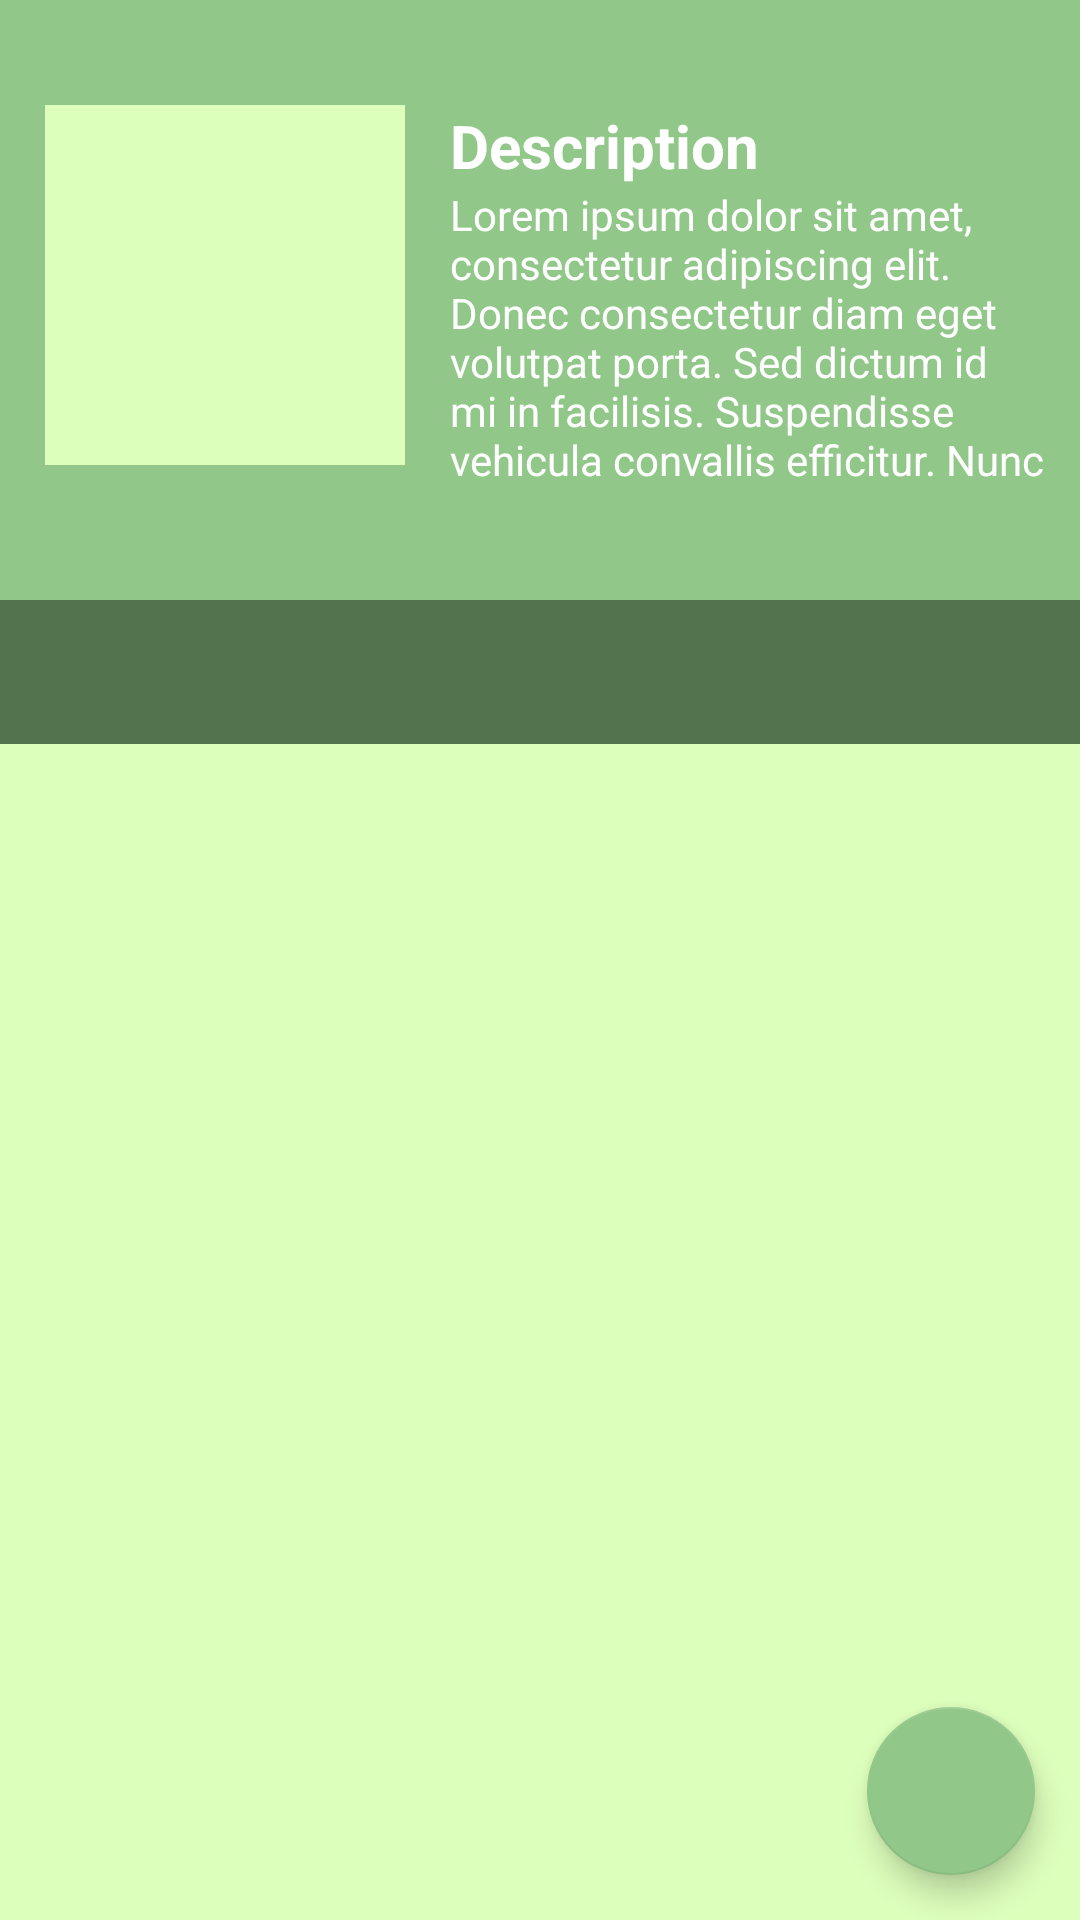

Here is an Android app screen rendered from its layout file. Give the layout XML and the strings, colors and styles it references.
<!-- AndroidManifest.xml: application theme Theme.Packeco -->
<!-- res/layout/activity_detail_packaging.xml -->
<?xml version="1.0" encoding="utf-8"?>
<androidx.constraintlayout.widget.ConstraintLayout xmlns:android="http://schemas.android.com/apk/res/android"
    xmlns:app="http://schemas.android.com/apk/res-auto"
    xmlns:tools="http://schemas.android.com/tools"
    android:layout_width="match_parent"
    android:layout_height="match_parent"
    android:background="@color/accent"
    android:orientation="vertical"
    tools:context=".detail.detailpackaging.DetailPackaging">

    
    <FrameLayout
        android:id="@+id/frameLayout2"
        android:layout_width="match_parent"
        android:layout_height="200dp"
        android:background="@color/primary"
        app:layout_constraintEnd_toEndOf="parent"
        app:layout_constraintStart_toStartOf="parent"
        app:layout_constraintTop_toTopOf="parent">

        <androidx.constraintlayout.widget.ConstraintLayout
            android:layout_width="match_parent"
            android:layout_height="match_parent">

            <ImageView
                android:id="@+id/iv_package"
                android:layout_width="120dp"
                android:layout_height="120dp"
                android:layout_marginStart="15dp"
                android:layout_marginTop="35dp"
                android:src="@color/accent"
                app:layout_constraintStart_toStartOf="parent"
                app:layout_constraintTop_toTopOf="parent" />

            <TextView
                android:id="@+id/tv_descTitle"
                android:layout_width="wrap_content"
                android:layout_height="wrap_content"
                android:layout_marginStart="15dp"
                android:text="@string/desc"
                android:textColor="@color/white"
                android:textSize="20dp"
                android:textStyle="bold"
                app:layout_constraintStart_toEndOf="@+id/iv_package"
                app:layout_constraintTop_toTopOf="@+id/iv_package" />

            <androidx.core.widget.NestedScrollView
                android:layout_width="200dp"
                android:layout_height="100dp"
                app:layout_constraintStart_toStartOf="@+id/tv_descTitle"
                app:layout_constraintTop_toBottomOf="@+id/tv_descTitle">

                <TextView
                    android:id="@+id/tv_desc"
                    android:layout_width="wrap_content"
                    android:layout_height="wrap_content"
                    android:text="@string/dummyDesc"
                    android:textColor="@color/white" />

            </androidx.core.widget.NestedScrollView>

        </androidx.constraintlayout.widget.ConstraintLayout>
    </FrameLayout>

    
    <com.google.android.material.tabs.TabLayout
        android:id="@+id/tab"
        android:layout_width="match_parent"
        android:layout_height="wrap_content"
        android:background="@color/primarydark"
        app:tabIndicatorColor="@color/white"
        app:tabSelectedTextColor="@color/white"
        app:tabTextColor="@color/white"
        app:layout_constraintTop_toBottomOf="@+id/frameLayout2" />

    <androidx.recyclerview.widget.RecyclerView
        android:id="@+id/rv_vendor"
        android:layout_width="match_parent"
        android:layout_height="0dp"
        android:layout_below="@id/tab"
        tools:listitem="@layout/item_vendor"
        app:layout_constraintBottom_toBottomOf="parent"
        app:layout_constraintEnd_toEndOf="parent"
        app:layout_constraintStart_toStartOf="parent"
        app:layout_constraintTop_toBottomOf="@+id/tab" />

    <com.google.android.material.floatingactionbutton.FloatingActionButton
        android:id="@+id/dummyvendor"
        android:layout_width="wrap_content"
        android:layout_height="wrap_content"
        android:layout_margin="15dp"
        app:layout_constraintBottom_toBottomOf="parent"
        app:layout_constraintEnd_toEndOf="parent" />

</androidx.constraintlayout.widget.ConstraintLayout>
<!-- res/layout/item_vendor.xml (included above) -->
<?xml version="1.0" encoding="utf-8"?>
<androidx.cardview.widget.CardView xmlns:android="http://schemas.android.com/apk/res/android"
    xmlns:app="http://schemas.android.com/apk/res-auto"
    xmlns:tools="http://schemas.android.com/tools"
    android:id="@+id/cv_item_film"
    android:layout_width="match_parent"
    android:layout_height="wrap_content"
    android:orientation="vertical"
    app:cardCornerRadius="4dp"
    app:cardElevation="4dp"
    app:cardMaxElevation="4dp"
    app:cardUseCompatPadding="true">

    <androidx.constraintlayout.widget.ConstraintLayout
        android:id="@+id/item_container"
        android:layout_width="match_parent"
        android:layout_height="wrap_content">

        <ImageView
            android:id="@+id/iv_photo"
            android:layout_width="120dp"
            android:layout_height="120dp"
            android:layout_alignParentStart="true"
            android:layout_alignParentTop="true"
            android:src="@drawable/placeholder"
            app:layout_constraintBottom_toBottomOf="parent"
            app:layout_constraintStart_toStartOf="parent"
            app:layout_constraintTop_toTopOf="parent"
            tools:ignore="ContentDescription" />

        <TextView
            android:id="@+id/tv_item_title"
            android:layout_width="0dp"
            android:layout_height="wrap_content"
            android:layout_marginStart="5dp"
            android:layout_marginTop="16dp"
            android:layout_marginEnd="16dp"
            android:ellipsize="end"
            android:gravity="start"
            android:maxLines="2"
            android:textSize="18sp"
            android:textStyle="bold"
            app:layout_constraintEnd_toEndOf="parent"
            app:layout_constraintStart_toEndOf="@+id/iv_photo"
            app:layout_constraintTop_toTopOf="parent"
            android:text="@string/dummyVendorname" />

        <TextView
            android:id="@+id/tv_item_price"
            android:layout_width="wrap_content"
            android:layout_height="wrap_content"
            android:layout_marginTop="8dp"
            android:gravity="start"
            android:textSize="14sp"
            app:layout_constraintStart_toStartOf="@+id/tv_item_title"
            app:layout_constraintTop_toBottomOf="@+id/tv_item_title"
            android:text="@string/dummyPackageprice" />

        <RatingBar
            android:layout_width="wrap_content"
            android:layout_height="wrap_content"
            android:layout_marginTop="15dp"
            android:numStars="5"
            android:rating="3.5"
            style="?android:attr/ratingBarStyleSmall"
            app:layout_constraintStart_toStartOf="@+id/tv_item_title"
            app:layout_constraintTop_toBottomOf="@+id/tv_item_price" />

    </androidx.constraintlayout.widget.ConstraintLayout>
</androidx.cardview.widget.CardView>
<!-- resources referenced by this layout -->
<resources>
  <color name="accent">#ddffbc</color>
  <color name="primary">#91c788</color>
  <color name="primarydark">#52734d</color>
  <color name="white">#FFFFFFFF</color>
  <!-- drawable placeholder (drawable) -->
  <?xml version="1.0" encoding="utf-8"?>
  <shape xmlns:android="http://schemas.android.com/apk/res/android">
      <solid android:color="#6FB6B6B6" />
      <corners android:radius="10dp" />
  </shape>
  <string name="desc">Description</string>
  <string name="dummyDesc">Lorem ipsum dolor sit amet, consectetur adipiscing elit. Donec consectetur diam eget volutpat porta. Sed dictum id mi in facilisis. Suspendisse vehicula convallis efficitur. Nunc imperdiet velit ut est hendrerit, vel cursus libero pellentesque. Sed varius vel orci in finibus. Etiam eu enim justo. Duis tempor ipsum in sem aliquam, id vestibulum odio imperdiet. Curabitur condimentum sem lacus, nec mattis diam pharetra nec. Vestibulum ante ipsum primis in faucibus orci luctus et ultrices posuere cubilia curae; In ac erat at lorem mattis varius. Etiam eu risus metus.</string>
  <string name="dummyPackageprice">Dummy Price</string>
  <string name="dummyVendorname">Dummy Vendor Name</string>
  <style name="Theme.Packeco" parent="Theme.MaterialComponents.DayNight.NoActionBar">
          
          <item name="colorPrimary">@color/primary</item>
          <item name="colorPrimaryVariant">@color/primarydark</item>
          <item name="colorOnPrimary">@color/white</item>
          
          <item name="colorSecondary">@color/primary</item>
          <item name="colorSecondaryVariant">@color/teal_700</item>
          <item name="colorOnSecondary">@color/black</item>
          
          <item name="android:statusBarColor" tools:targetApi="l">?attr/colorPrimaryVariant</item>
          
      </style>
  <color name="teal_700">#FF018786</color>
  <color name="black">#FF000000</color>
</resources>
